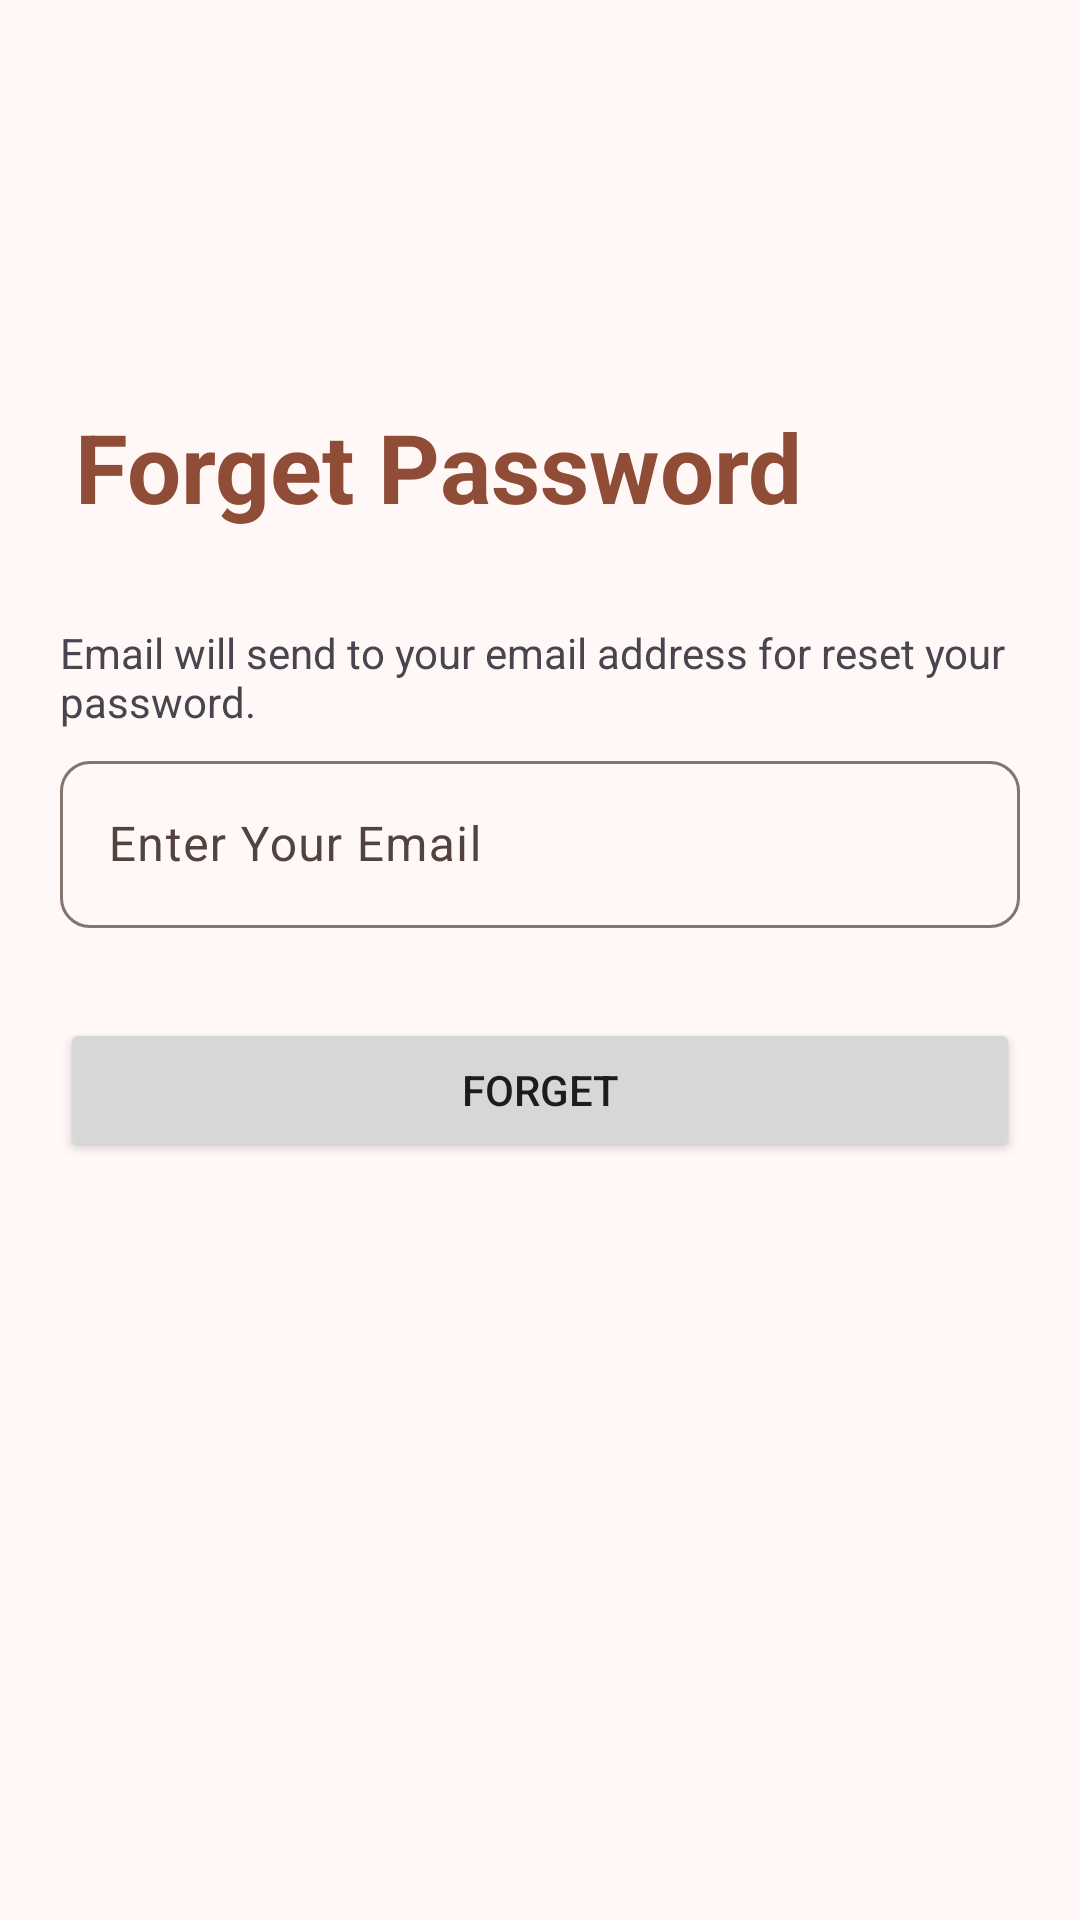

The Android layout XML behind this screen, and the referenced resources:
<!-- AndroidManifest.xml: application theme Theme.StoryScrolls -->
<!-- res/layout/activity_forget.xml -->
<?xml version="1.0" encoding="utf-8"?>
<androidx.constraintlayout.widget.ConstraintLayout xmlns:android="http://schemas.android.com/apk/res/android"
    xmlns:app="http://schemas.android.com/apk/res-auto"
    xmlns:tools="http://schemas.android.com/tools"
    android:id="@+id/main"
    android:layout_width="match_parent"
    android:layout_height="match_parent"
    tools:context=".auth.ForgetActivity"
    android:padding="20dp">

    <ImageButton
        android:id="@+id/back_btn"
        android:layout_width="36dp"
        android:layout_height="36dp"
        app:layout_constraintDimensionRatio="1:1"
        android:src="@drawable/back"
        app:tint="?attr/colorOnBackground"
        android:backgroundTint="?attr/colorSurface"
        app:layout_constraintStart_toStartOf="parent"
        app:layout_constraintTop_toTopOf="parent"/>

    <LinearLayout
        android:id="@+id/logo_layout"
        android:layout_width="wrap_content"
        android:layout_height="wrap_content"
        android:gravity="center"
        app:layout_constraintStart_toStartOf="parent"
        app:layout_constraintEnd_toEndOf="parent"
        app:layout_constraintTop_toBottomOf="@id/back_btn"
        app:layout_constraintBottom_toBottomOf="parent"
        app:layout_constraintHorizontal_bias="0"
        app:layout_constraintVertical_bias="0.15">

        <TextView
            android:layout_width="wrap_content"
            android:layout_height="wrap_content"
            android:text="Forget Password"
            android:textSize="32sp"
            android:textStyle="bold"
            android:layout_marginStart="5dp"
            android:textColor="?attr/colorPrimary"/>

    </LinearLayout>



    <LinearLayout
        android:id="@+id/login_layout"
        android:layout_width="match_parent"
        android:layout_height="wrap_content"
        android:orientation="vertical"
        app:layout_constraintStart_toStartOf="parent"
        app:layout_constraintEnd_toEndOf="parent"
        app:layout_constraintTop_toBottomOf="@id/logo_layout"
        app:layout_constraintBottom_toBottomOf="parent"
        app:layout_constraintVertical_bias=".1">

        <TextView
            android:layout_width="wrap_content"
            android:layout_height="wrap_content"
            android:text="Email will send to your email address for reset your password."
            android:layout_marginVertical="5dp"/>

        <com.google.android.material.textfield.TextInputLayout
            android:id="@+id/emailField"
            android:layout_width="match_parent"
            android:layout_height="wrap_content"
            app:boxCornerRadiusBottomEnd="10dp"
            app:boxCornerRadiusBottomStart="10dp"
            app:boxCornerRadiusTopEnd="10dp"
            app:boxCornerRadiusTopStart="10dp"
            android:hint="Enter Your Email">

            <com.google.android.material.textfield.TextInputEditText
                android:layout_width="match_parent"
                android:layout_height="wrap_content"
                android:inputType="textEmailAddress"
                />

        </com.google.android.material.textfield.TextInputLayout>

        <Space
            android:layout_width="match_parent"
            android:layout_height="10dp"/>

        <Button
            android:id="@+id/forget_btn"
            android:layout_width="match_parent"
            android:layout_height="wrap_content"
            android:text="Forget"
            android:layout_marginTop="20dp"
            android:paddingVertical="12dp"
            />

    </LinearLayout>


</androidx.constraintlayout.widget.ConstraintLayout>
<!-- resources referenced by this layout -->
<resources>
  <style name="Theme.StoryScrolls" parent="AppTheme">
          
          <item name="android:navigationBarColor">@android:color/transparent</item>
          <item name="android:statusBarColor">@android:color/transparent</item>
          <item name="android:windowLightStatusBar">?attr/isLightTheme</item>
      </style>
  <color name="md_theme_primary">#8F4C36</color>
  <color name="md_theme_onPrimary">#FFFFFF</color>
  <color name="md_theme_primaryContainer">#FFDBD0</color>
  <color name="md_theme_onPrimaryContainer">#3A0B00</color>
  <color name="md_theme_secondary">#77574D</color>
  <color name="md_theme_onSecondary">#FFFFFF</color>
  <color name="md_theme_secondaryContainer">#FFDBD0</color>
  <color name="md_theme_onSecondaryContainer">#2C160E</color>
  <color name="md_theme_tertiary">#6B5E2F</color>
  <color name="md_theme_onTertiary">#FFFFFF</color>
  <color name="md_theme_tertiaryContainer">#F4E2A7</color>
  <color name="md_theme_onTertiaryContainer">#221B00</color>
  <color name="md_theme_error">#BA1A1A</color>
  <color name="md_theme_onError">#FFFFFF</color>
  <color name="md_theme_errorContainer">#FFDAD6</color>
  <color name="md_theme_onErrorContainer">#410002</color>
  <color name="md_theme_background">#FFF8F6</color>
  <color name="md_theme_onBackground">#231917</color>
  <color name="md_theme_surface">#FFF8F6</color>
  <color name="md_theme_onSurface">#231917</color>
  <color name="md_theme_surfaceVariant">#F5DED7</color>
  <color name="md_theme_onSurfaceVariant">#53433F</color>
  <color name="md_theme_outline">#85736E</color>
  <color name="md_theme_outlineVariant">#D8C2BC</color>
  <color name="md_theme_inverseSurface">#392E2B</color>
  <color name="md_theme_inverseOnSurface">#FFEDE8</color>
  <color name="md_theme_inversePrimary">#FFB59E</color>
  <color name="md_theme_primaryFixed">#FFDBD0</color>
  <color name="md_theme_onPrimaryFixed">#3A0B00</color>
  <color name="md_theme_primaryFixedDim">#FFB59E</color>
  <color name="md_theme_onPrimaryFixedVariant">#723521</color>
  <color name="md_theme_secondaryFixed">#FFDBD0</color>
  <color name="md_theme_onSecondaryFixed">#2C160E</color>
  <color name="md_theme_secondaryFixedDim">#E7BDB1</color>
  <color name="md_theme_onSecondaryFixedVariant">#5D4037</color>
  <color name="md_theme_tertiaryFixed">#F4E2A7</color>
  <color name="md_theme_onTertiaryFixed">#221B00</color>
  <color name="md_theme_tertiaryFixedDim">#D7C68D</color>
  <color name="md_theme_onTertiaryFixedVariant">#52461A</color>
  <color name="md_theme_surfaceDim">#E8D6D1</color>
  <color name="md_theme_surfaceBright">#FFF8F6</color>
  <color name="md_theme_surfaceContainerLowest">#FFFFFF</color>
  <color name="md_theme_surfaceContainerLow">#FFF1ED</color>
  <color name="md_theme_surfaceContainer">#FCEAE5</color>
  <color name="md_theme_surfaceContainerHigh">#F7E4DF</color>
  <color name="md_theme_surfaceContainerHighest">#F1DFDA</color>
</resources>
